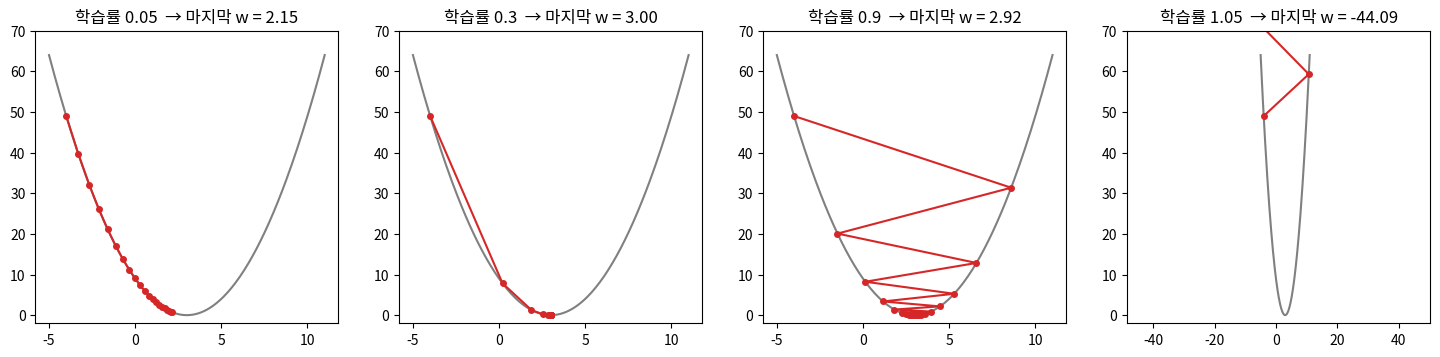
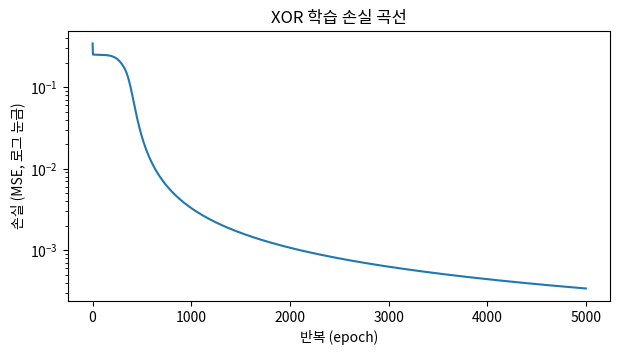

Reproduce these figures in Python, in order.
# %% [markdown]
# # 09. 신경망 학습 원리 — 손실 함수, 경사하강법, 역전파
#
# > 인공지능 기초 실습 과정 · 단원 9/15
#
# **학습 목표**
# - 손실 함수가 "얼마나 틀렸나"를 숫자 하나로 나타낸다는 것을 이해한다.
# - 경사하강법으로 손실이 줄어드는 과정을 그림으로 보고, 학습률의 효과를 확인한다.
# - XOR 신경망의 **역전파를 NumPy로 직접 구현** 해 가중치가 스스로 찾아지는 것을 본다.
#
# | 진행 | 내용 |
# |---|---|
# | 개념 | 손실 함수(MSE, 교차 엔트로피), 기울기, 학습률, 연쇄 법칙 |
# | 따라하기 | 1차원 경사하강법 → 학습률 비교 → XOR 역전파 구현 → 손실 곡선 |
# | 연습문제 | 학습률·은닉 뉴런 수 바꿔 보기 |
#
# 8단원에서는 가중치를 사람이 정했습니다. 이번에는 **무작위 가중치에서 출발해 데이터로 찾게** 합니다.

# %%
import matplotlib.pyplot as plt
import numpy as np
import pandas as pd
from matplotlib import font_manager

for f in ["NanumGothic", "AppleGothic", "Malgun Gothic"]:
    if any(f in x.name for x in font_manager.fontManager.ttflist):
        plt.rcParams["font.family"] = f
        break
plt.rcParams["axes.unicode_minus"] = False

# %% [markdown]
# ## 1. 개념
#
# ### 손실 함수 — 얼마나 틀렸나
#
# | 이름 | 식 | 언제 |
# |---|---|---|
# | 평균 제곱 오차 (MSE) | $\frac{1}{n}\sum (y - \hat{y})^2$ | 숫자를 맞힐 때 (회귀) |
# | 이진 교차 엔트로피 | $-\frac{1}{n}\sum [y\log\hat{y} + (1-y)\log(1-\hat{y})]$ | 0/1을 맞힐 때 |
# | 교차 엔트로피 | $-\sum y_k \log \hat{y}_k$ | 여러 클래스 중 하나 (12단원 MNIST) |
#
# ### 경사하강법 — 내리막으로 조금씩
# 손실을 가중치에 대해 미분한 **기울기** 는 "손실이 가장 빨리 커지는 방향"입니다. 그 **반대 방향** 으로 조금씩 움직이면 손실이 줄어듭니다.
#
# $$ w \leftarrow w - \eta \frac{\partial L}{\partial w} \qquad (\eta: \text{학습률}) $$
#
# ### 역전파 — 기울기를 뒤에서부터 계산
# 출력층에서 생긴 오차를 **연쇄 법칙** 으로 앞쪽 층까지 거꾸로 전달하며 각 가중치의 기울기를 구합니다(1986년 루멜하트·힌턴·윌리엄스, 4단원).

# %% [markdown]
# ## 2. 따라하기
# ### 2-1. 1차원 경사하강법
# 손실이 $L(w) = (w - 3)^2$ 인 가장 단순한 경우. 최솟값은 $w = 3$, 기울기는 $2(w - 3)$.

# %%
def gd(lr, w0=-4.0, steps=20):
    ws = [w0]
    for _ in range(steps):
        grad = 2 * (ws[-1] - 3)
        ws.append(ws[-1] - lr * grad)
    return np.array(ws)


w_axis = np.linspace(-5, 11, 200)
fig, axes = plt.subplots(1, 4, figsize=(18, 3.8))
for ax, lr in zip(axes, [0.05, 0.3, 0.9, 1.05]):
    ws = gd(lr)
    ax.plot(w_axis, (w_axis - 3) ** 2, c="gray")
    ax.plot(ws, (ws - 3) ** 2, "o-", c="tab:red", ms=4)
    ax.set_ylim(-2, 70); ax.set_title(f"학습률 {lr}  → 마지막 w = {ws[-1]:.2f}")
plt.show()

# %% [markdown]
# | 학습률 | 결과 |
# |---|---|
# | 너무 작음 (0.05) | 천천히 가서 20번 안에 도착 못 함 |
# | 적당함 (0.3) | 빠르게 3에 도착 |
# | 큼 (0.9) | 좌우로 크게 튀면서 겨우 도착 |
# | 너무 큼 (1.05) | **발산** — 점점 멀어짐 |
#
# 11단원 TensorBoard에서 학습률과 옵티마이저를 바꿔 가며 같은 현상을 손실 곡선으로 봅니다.
#
# ### 2-2. XOR 신경망 학습 — 역전파 직접 구현
#
# 구조: 입력 2 → 은닉 4 (시그모이드) → 출력 1 (시그모이드), 손실: MSE
#
# | 단계 | 계산 |
# |---|---|
# | 순전파 | $H = \sigma(XW_1 + b_1)$, $\hat{Y} = \sigma(HW_2 + b_2)$ |
# | 손실 | $L = \text{mean}((\hat{Y} - Y)^2)$ |
# | 출력층 오차 | $\delta_2 = (\hat{Y} - Y) \cdot \hat{Y}(1-\hat{Y})$ ← 시그모이드의 미분 $\sigma(1-\sigma)$ |
# | 은닉층 오차 | $\delta_1 = (\delta_2 W_2^T) \cdot H(1-H)$ ← 오차를 **뒤로** 전달 |
# | 기울기 | $\partial L/\partial W_2 = H^T\delta_2$, $\partial L/\partial W_1 = X^T\delta_1$ |
# | 갱신 | $W \leftarrow W - \eta \cdot \text{기울기}$ |

# %%
def sigmoid(z):
    return 1 / (1 + np.exp(-z))


X = np.array([[0, 0], [0, 1], [1, 0], [1, 1]], dtype=float)
Y = np.array([[0], [1], [1], [0]], dtype=float)


def train_xor(hidden=4, lr=1.0, epochs=5000, seed=0):
    rng = np.random.default_rng(seed)
    W1, b1 = rng.normal(0, 1, (2, hidden)), np.zeros(hidden)
    W2, b2 = rng.normal(0, 1, (hidden, 1)), np.zeros(1)
    losses = []
    for _ in range(epochs):
        # 순전파
        H = sigmoid(X @ W1 + b1)
        Y_hat = sigmoid(H @ W2 + b2)
        losses.append(np.mean((Y_hat - Y) ** 2))
        # 역전파 (상수 2/n은 학습률에 흡수)
        d2 = (Y_hat - Y) * Y_hat * (1 - Y_hat)
        d1 = (d2 @ W2.T) * H * (1 - H)
        # 갱신
        W2 -= lr * H.T @ d2;  b2 -= lr * d2.sum(axis=0)
        W1 -= lr * X.T @ d1;  b1 -= lr * d1.sum(axis=0)
    return (W1, b1, W2, b2), np.array(losses)


params, losses = train_xor()
W1, b1, W2, b2 = params
Y_hat = sigmoid(sigmoid(X @ W1 + b1) @ W2 + b2)
print("처음 손실:", losses[0].round(4), " 마지막 손실:", losses[-1].round(5))
pd.DataFrame({"x1": X[:, 0], "x2": X[:, 1], "예측": Y_hat.ravel().round(3), "정답": Y.ravel()})

# %%
plt.figure(figsize=(7, 3.5))
plt.plot(losses)
plt.yscale("log"); plt.xlabel("반복 (epoch)"); plt.ylabel("손실 (MSE, 로그 눈금)"); plt.title("XOR 학습 손실 곡선")
plt.show()

# %% [markdown]
# **무작위 가중치에서 출발했는데 XOR을 풀었습니다.** 5단원에서 사람이 OR·NAND·AND로 나눠 생각했던 것을, 은닉층이 스스로 찾아낸 것입니다.
#
# ### 2-3. 은닉층은 무엇을 배웠나

# %%
H = sigmoid(X @ W1 + b1)
pd.DataFrame(H.round(2), columns=[f"h{i + 1}" for i in range(H.shape[1])]).assign(XOR=Y.ravel())

# %% [markdown]
# 은닉 뉴런마다 입력을 다르게 받아들입니다. 어떤 뉴런은 OR처럼, 어떤 뉴런은 NAND처럼 반응하는지 찾아보세요. 같은 결과라도 매번 다른 방식으로 풀 수 있습니다.
#
# ### 2-4. 수치 미분으로 역전파 검산하기
# 역전파로 구한 기울기가 맞는지, 가중치를 아주 조금 바꿔 손실 변화를 직접 재서 확인합니다.

# %%
def loss_of(W1, b1, W2, b2):
    return np.mean((sigmoid(sigmoid(X @ W1 + b1) @ W2 + b2) - Y) ** 2)


rng = np.random.default_rng(1)
W1, b1, W2, b2 = rng.normal(size=(2, 4)), np.zeros(4), rng.normal(size=(4, 1)), np.zeros(1)
H = sigmoid(X @ W1 + b1); Y_hat = sigmoid(H @ W2 + b2)
d2 = (Y_hat - Y) * Y_hat * (1 - Y_hat) * 2 / len(X)       # 이번엔 상수 2/n까지 정확히
grad_backprop = (X.T @ ((d2 @ W2.T) * H * (1 - H)))[0, 0]

eps = 1e-6
W1p = W1.copy(); W1p[0, 0] += eps
W1m = W1.copy(); W1m[0, 0] -= eps
grad_numeric = (loss_of(W1p, b1, W2, b2) - loss_of(W1m, b1, W2, b2)) / (2 * eps)
print(f"역전파 기울기 {grad_backprop:.8f}  vs  수치 미분 {grad_numeric:.8f}")

# %% [markdown]
# 두 값이 거의 같다면 역전파 구현이 맞습니다. TensorFlow 같은 프레임워크는 이 계산을 **자동으로** 해 줍니다(자동 미분) → 10단원
#
# **관찰 질문**
# 1. 계단 함수를 쓰면 왜 역전파로 학습할 수 없을까요? (8단원 표의 "기울기가 0")
# 2. 손실 곡선이 처음에 한동안 평평하다가 갑자기 떨어지는 이유는 무엇일까요?
# 3. 시드(seed)를 바꾸면 결과가 항상 같나요?

# %% [markdown]
# ## 3. 연습문제
#
# **문제 1.** `train_xor`의 학습률을 0.1, 1.0, 5.0으로 바꿔 손실 곡선을 한 그림에 그리세요.
#
# **문제 2.** 은닉 뉴런을 1, 2, 4, 8개로 바꿔 보세요. 몇 개부터 XOR을 안정적으로 푸나요? 시드 5개로 반복해 성공 횟수를 세 보세요.

# %%
# 문제 1, 2 — 여기에 작성

# %% [markdown]
# <details>
# <summary>정답 보기</summary>
#
# ```python
# for lr in [0.1, 1.0, 5.0]:
#     plt.plot(train_xor(lr=lr)[1], label=f"lr={lr}")
# plt.yscale("log"); plt.legend(); plt.show()
#
# for h in [1, 2, 4, 8]:
#     ok = 0
#     for s in range(5):
#         (W1, b1, W2, b2), _ = train_xor(hidden=h, seed=s)
#         pred = sigmoid(sigmoid(X @ W1 + b1) @ W2 + b2) > 0.5
#         ok += np.array_equal(pred.astype(int), Y.astype(int))
#     print(f"은닉 {h}개: 5번 중 {ok}번 성공")
# # 1개로는 못 풀고, 2개는 시드에 따라 실패(나쁜 지점에 갇힘), 4개 이상이면 안정적
# ```
# </details>
